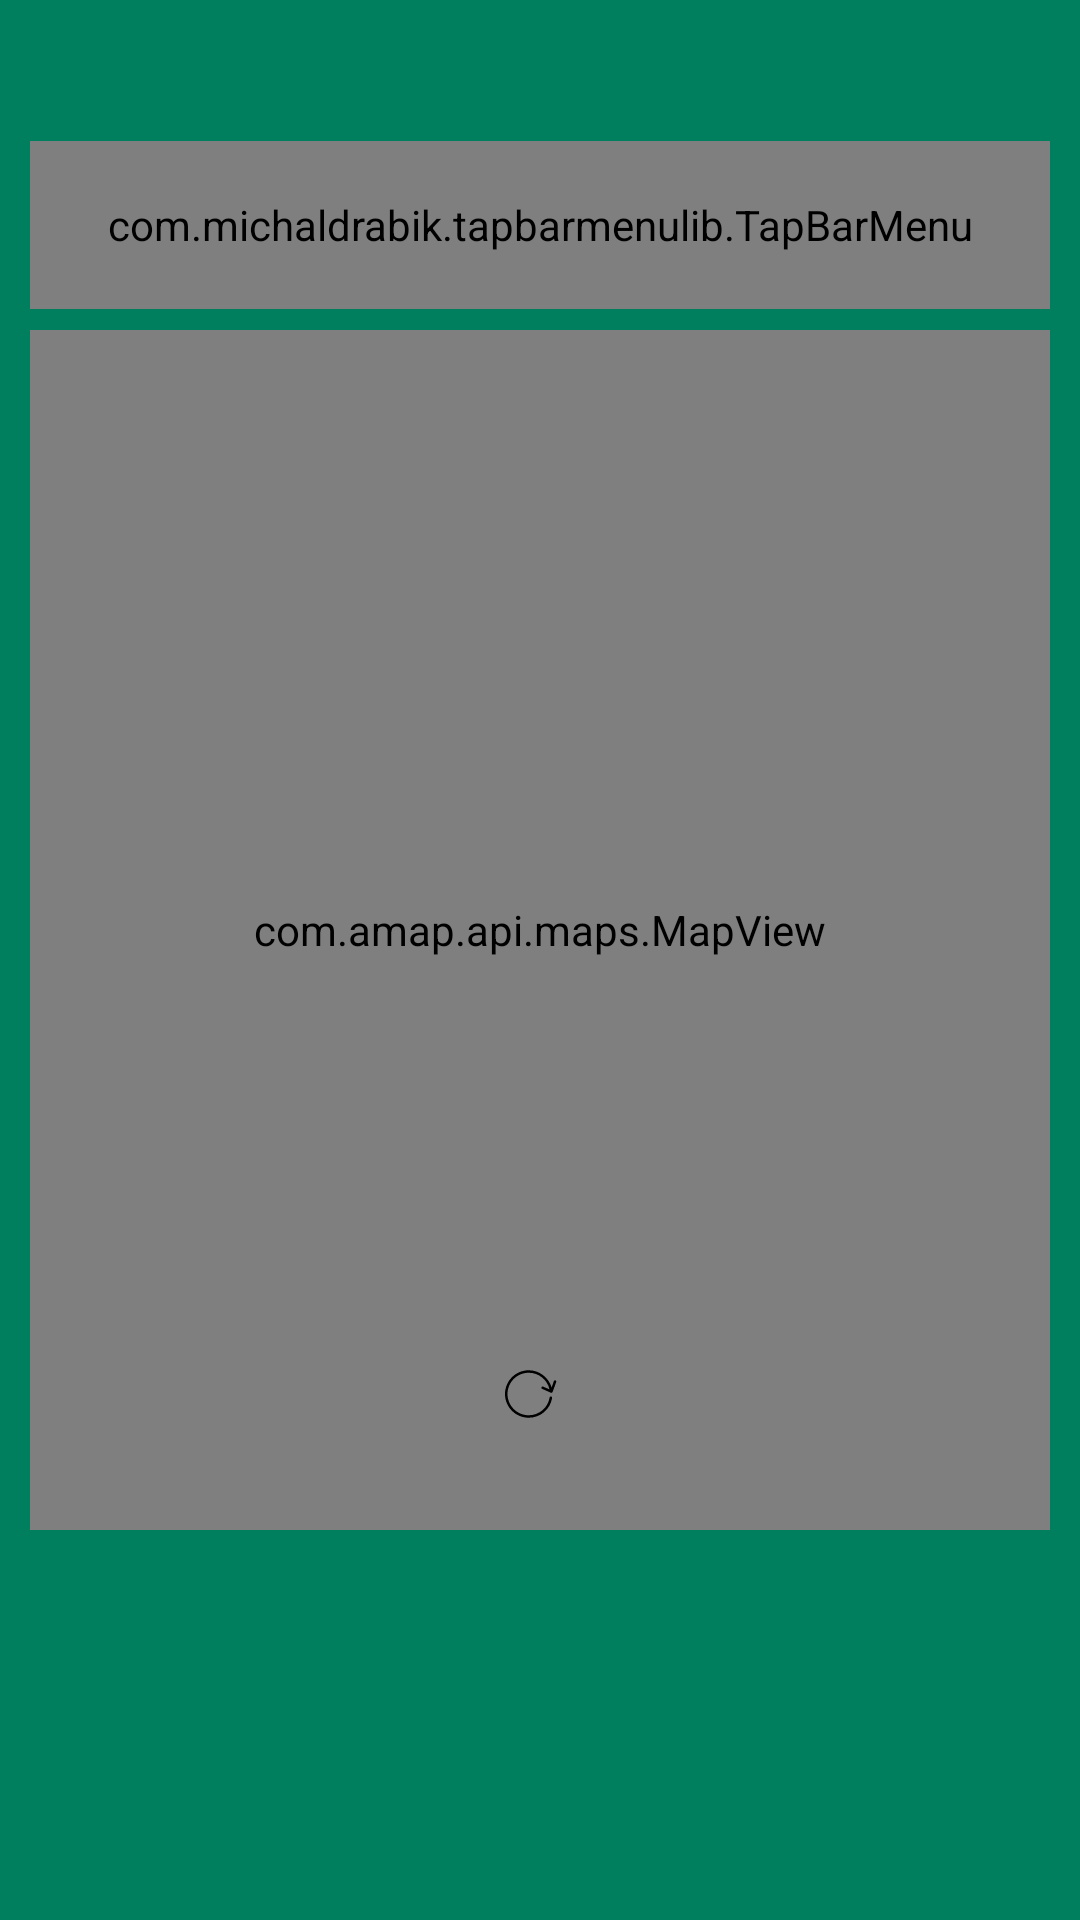

The Android layout XML behind this screen, and the referenced resources:
<!-- AndroidManifest.xml: application theme Theme.Hope -->
<!-- res/layout/userserver_main.xml -->
<?xml version="1.0" encoding="utf-8"?>
<androidx.drawerlayout.widget.DrawerLayout xmlns:android="http://schemas.android.com/apk/res/android"
    xmlns:app="http://schemas.android.com/apk/res-auto"
    xmlns:tools="http://schemas.android.com/tools"
    android:id="@+id/ServerWindow"
    android:layout_width="match_parent"
    android:layout_height="match_parent"
    android:background="#FF007F5F"
    android:orientation="vertical"
    tools:context=".ServerActivity">

    <LinearLayout
            android:layout_width="match_parent"
            android:layout_height="match_parent"
            android:orientation="vertical">
            <androidx.constraintlayout.widget.ConstraintLayout
                android:id="@+id/Menu"
                android:layout_width="match_parent"
                android:layout_height="110dp"
                android:background="#FF007F5F">

                <com.michaldrabik.tapbarmenulib.TapBarMenu
                    android:id="@+id/ServerMenu"
                    android:layout_width="340dp"
                    android:layout_height="56dp"
                    android:layout_gravity="center"
                    android:layout_marginTop="47dp"
                    android:layout_marginEnd="10dp"
                    android:layout_marginBottom="7dp"
                    android:gravity="center"
                    app:layout_constraintBottom_toBottomOf="parent"
                    app:layout_constraintEnd_toEndOf="parent"
                    app:layout_constraintTop_toTopOf="parent"
                    app:tbm_backgroundColor="#FEFAE0"
                    app:tbm_buttonPosition="right"
                    app:tbm_iconClosed="@drawable/ic_menu"
                    app:tbm_iconOpened="@drawable/ic_color"
                    app:tbm_menuAnchor="bottom"
                    tools:ignore="MissingConstraints">

                    <ImageView
                        android:id="@+id/ServerCode"
                        android:layout_width="0dp"
                        android:layout_height="wrap_content"
                        android:layout_weight="1"
                        android:paddingTop="10dp"
                        android:paddingBottom="10dp"
                        android:src="@drawable/ic_code" />

                    <ImageView
                        android:id="@+id/ServerLocation"
                        android:layout_width="0dp"
                        android:layout_height="wrap_content"
                        android:layout_weight="1"
                        android:paddingTop="10dp"
                        android:paddingBottom="10dp"
                        android:src="@drawable/ic_location" />

                    <ImageView
                        android:id="@+id/ServerNews"
                        android:layout_width="0dp"
                        android:layout_height="wrap_content"
                        android:layout_weight="1"
                        android:paddingTop="10dp"
                        android:paddingBottom="10dp"
                        android:src="@drawable/ic_news" />


                </com.michaldrabik.tapbarmenulib.TapBarMenu>


            </androidx.constraintlayout.widget.ConstraintLayout>
            <androidx.constraintlayout.widget.ConstraintLayout
                android:id="@+id/ServerMainShowWindow"
                android:layout_width="340dp"
                android:layout_height="400dp"
                android:layout_gravity="center_horizontal"
                android:background="#E0E1DD">


                <androidx.viewpager.widget.ViewPager
                    android:id="@+id/ServerViewPage"
                    android:layout_width="match_parent"
                    android:layout_height="match_parent"
                    tools:ignore="MissingConstraints">

                    
                </androidx.viewpager.widget.ViewPager>

                




                <com.amap.api.maps.MapView

                    android:id="@+id/ServerMap"

                    android:layout_width="match_parent"
                    android:layout_height="match_parent">

                </com.amap.api.maps.MapView>

                <ImageView
                    android:id="@+id/dimensional_barcode"
                    android:layout_width="250dp"
                    android:layout_height="250dp"
                    android:layout_marginStart="106dp"
                    android:layout_marginTop="60dp"
                    android:layout_marginEnd="106dp"
                    app:layout_constraintEnd_toEndOf="parent"
                    app:layout_constraintStart_toStartOf="parent"
                    app:layout_constraintTop_toTopOf="parent"
                    tools:src="@tools:sample/avatars" />

                <TextView
                    android:id="@+id/ServerTime"
                    android:layout_width="wrap_content"
                    android:layout_height="wrap_content"
                    android:layout_marginBottom="36dp"
                    android:textColor="#000000"
                    app:layout_constraintBottom_toBottomOf="parent"
                    app:layout_constraintEnd_toEndOf="parent"
                    app:layout_constraintHorizontal_bias="0.564"
                    app:layout_constraintStart_toStartOf="parent" />

                <ImageButton
                    android:id="@+id/FreshTimeButton"
                    android:layout_width="wrap_content"
                    android:layout_height="wrap_content"
                    android:layout_marginTop="9dp"
                    android:layout_marginEnd="15dp"
                    android:layout_marginBottom="10dp"
                    android:background="@drawable/ic_refresh_light"
                    android:visibility="visible"
                    app:layout_constraintBottom_toBottomOf="parent"
                    app:layout_constraintEnd_toStartOf="@+id/ServerTime"
                    app:layout_constraintTop_toBottomOf="@+id/dimensional_barcode" />

            </androidx.constraintlayout.widget.ConstraintLayout>
        </LinearLayout>

    <androidx.constraintlayout.widget.ConstraintLayout
        android:id="@+id/left_layout"
        android:layout_width="170dp"
        android:layout_height="match_parent"
        android:layout_gravity="start"
        android:background="#E0E1DD"
        android:orientation="vertical"
        android:textAlignment="center">

        <Switch
            android:id="@+id/LocationServer"
            android:layout_width="match_parent"
            android:layout_height="89dp"
            android:layout_marginTop="175dp"
            android:background="@drawable/register_shape2"
            android:drawableLeft="@drawable/ic_upload"
            android:text="定位上传"
            android:textAlignment="center"
            android:textSize="13sp"
            app:layout_constraintTop_toTopOf="parent"
            tools:ignore="UseSwitchCompatOrMaterialXml"
            tools:layout_editor_absoluteX="4dp" />

        <androidx.constraintlayout.widget.ConstraintLayout
            android:id="@+id/ServerUserHead"
            android:layout_width="match_parent"
            android:layout_height="200dp"
            android:background="#FFFFFF"
            app:layout_constraintBottom_toTopOf="@+id/LocationServer"
            app:layout_constraintEnd_toEndOf="parent"
            app:layout_constraintStart_toStartOf="parent"
            app:layout_constraintTop_toTopOf="parent">

            <ImageView
                android:id="@+id/imageView"
                android:layout_width="100dp"
                android:layout_height="80dp"
                android:layout_marginStart="30dp"
                android:layout_marginTop="65dp"
                android:background="#FFFFFF"
                app:layout_constraintStart_toStartOf="parent"
                app:layout_constraintTop_toTopOf="parent"
                app:srcCompat="@drawable/ic_user1" />

        </androidx.constraintlayout.widget.ConstraintLayout>


        
        
        
        
        
        
        
        
        
        
        
        
        


    </androidx.constraintlayout.widget.ConstraintLayout>



</androidx.drawerlayout.widget.DrawerLayout>
<!-- resources referenced by this layout -->
<resources>
  <!-- drawable ic_color (drawable) -->
  <vector android:height="56dp" android:viewportHeight="1024"
      android:viewportWidth="1024" android:width="56dp" xmlns:android="http://schemas.android.com/apk/res/android">
      <path android:fillColor="#FEFAE0" android:pathData="M844.8,204.8v614.4H179.2V204.8h665.6m51.2,-51.2H128v716.8h768V153.6z"/>
  </vector>
  <!-- drawable ic_menu (drawable) -->
  <vector android:height="56dp" android:viewportHeight="1024"
      android:viewportWidth="1024" android:width="56dp" xmlns:android="http://schemas.android.com/apk/res/android">
      <path android:fillColor="#FF000000" android:pathData="M133.31,296.55l757.21,0c19.78,0 35.95,-16.17 35.95,-35.95 0,-19.78 -16,-35.95 -35.95,-35.95L133.31,224.65c-19.78,0 -35.95,16.17 -35.95,35.95C97.36,280.38 113.53,296.55 133.31,296.55z"/>
      <path android:fillColor="#FF000000" android:pathData="M890.52,476.14 L133.31,476.14c-19.78,0 -35.95,16.17 -35.95,35.95 0,19.78 16.17,35.95 35.95,35.95l757.21,0c19.78,0 35.95,-16.17 35.95,-35.95C926.47,492.3 910.3,476.14 890.52,476.14z"/>
      <path android:fillColor="#FF000000" android:pathData="M890.52,727.45 L133.31,727.45c-19.78,0 -35.95,16 -35.95,35.95s16.17,35.95 35.95,35.95l757.21,0c19.78,0 35.95,-16 35.95,-35.95S910.3,727.45 890.52,727.45z"/>
  </vector>
  <!-- drawable ic_upload (drawable) -->
  <vector android:height="30dp" android:viewportHeight="1024"
      android:viewportWidth="1024" android:width="30dp" xmlns:android="http://schemas.android.com/apk/res/android">
      <path android:fillColor="#FF000000" android:pathData="M512,149.33c200.3,0 362.67,162.37 362.67,362.67s-162.37,362.67 -362.67,362.67S149.33,712.3 149.33,512 311.7,149.33 512,149.33zM512,213.33c-164.95,0 -298.67,133.72 -298.67,298.67s133.72,298.67 298.67,298.67 298.67,-133.72 298.67,-298.67 -133.72,-298.67 -298.67,-298.67zM510.19,322.9l195.03,195.03 -45.25,45.25 -118.19,-118.19 -0.02,262.1h-64L477.76,445.85l-117.35,117.33 -45.25,-45.25 195.03,-195.03z"/>
  </vector>
  <!-- drawable register_shape2 (drawable) -->
  <?xml version="1.0" encoding="utf-8"?>
  <shape xmlns:android="http://schemas.android.com/apk/res/android"
      android:shape="rectangle">
  
      <solid android:color="#E0E1DD" />
      <padding
          android:bottom="20dp"
          android:left="20dp"
          android:right="20dp"
          android:top="20dp" />
      <corners android:radius="2dp" />
  
  
  
  </shape>
  <style name="Theme.Hope" parent="Theme.AppCompat.DayNight.DarkActionBar">
      
          <item name="colorPrimary">@color/HeadThem</item>
          <item name="colorPrimaryVariant">@color/HeadThem</item>
          <item name="colorOnPrimary">@color/white</item>
          
          <item name="colorSecondary">@color/teal_200</item>
          <item name="colorSecondaryVariant">@color/teal_700</item>
          <item name="colorOnSecondary">@color/black</item>
          
          <item name="android:statusBarColor" tools:targetApi="l">?attr/colorPrimaryVariant</item>
          
      </style>
  <color name="HeadThem">#FF007F5F</color>
  <color name="white">#FFFFFFFF</color>
  <color name="teal_200">#FF03DAC5</color>
  <color name="teal_700">#FF018786</color>
  <color name="black">#FF000000</color>
</resources>
